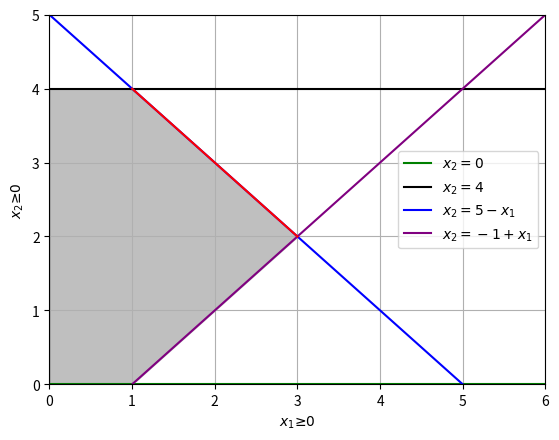

The script that saved this image:
# Spyder (Python) – Code C021
"""Método Gráfico"""    
import numpy as np  
import matplotlib.pyplot as plt  
x = np.linspace(0, 8, 100)
y0 = x*0
y1=4+x*0       
y2=5-x
y3=-1+x
y4 = np.maximum(y0, y3)
y5 = np.minimum(y1, y2)
plt.axis([0, 8, 0, 8])
plt.plot(x, y0, color='green', label = r'$x_2=0$')
plt.plot(x, y1, color='black', label = r'$x_2=4$')
plt.plot(x, y2, color='blue', label = r'$x_2=5-x_1$') 
plt.plot(x, y3, color='purple', label = r'$x_2=-1+x_1$')
plt.xlim((0,6))
plt.ylim((0,5)) 
plt.legend()   
plt.xlabel(r'$x_1≥0$')
plt.ylabel(r'$x_2≥0$')
plt.fill_between(x, y4, y5, where = y4 < y5, color = 'grey', alpha = 0.5)
plt.grid(True)
value=[2,4]
xs = [3,1]
for i in range(0,(len(value)-1)):
   plt.plot(xs,value, color='red') 
#plt.savefig('Fig-2.1.png') 
plt.show()